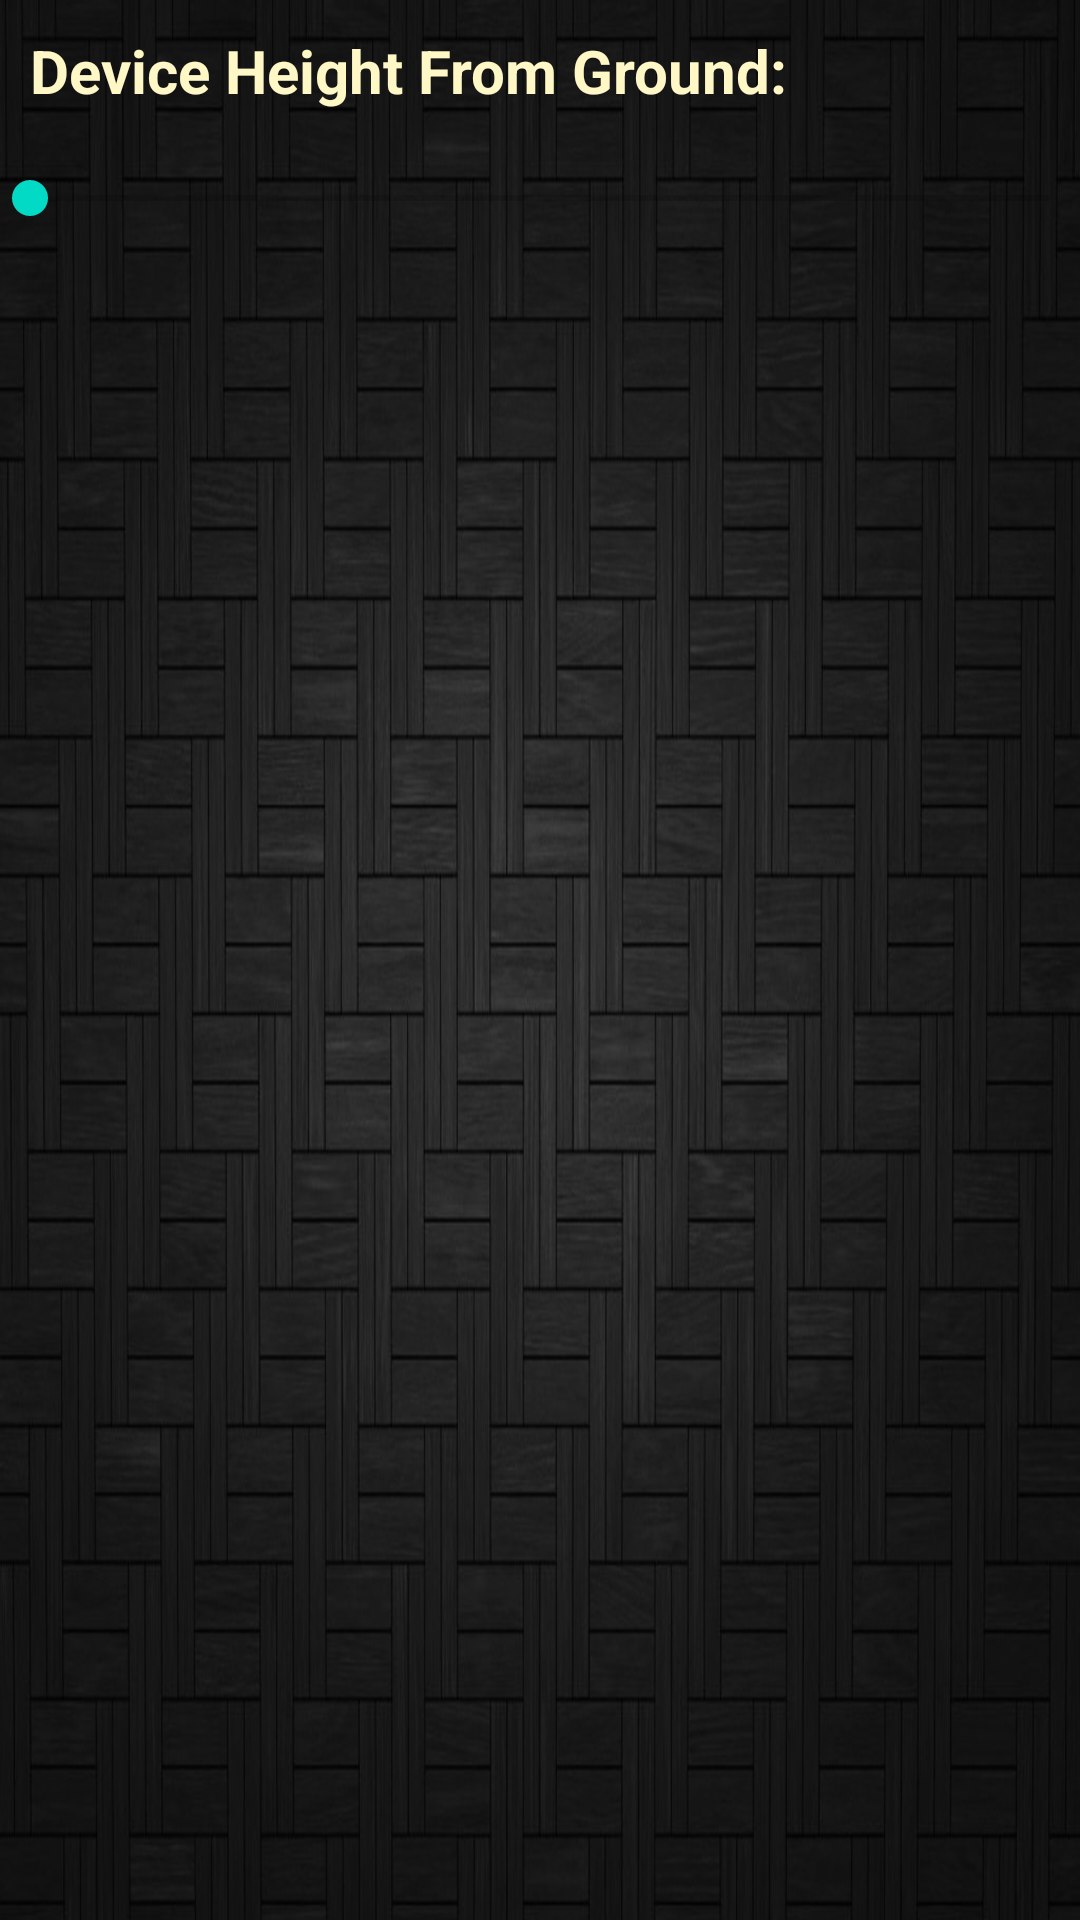

This screen was rendered from an Android layout file. Write that file and the resources it references.
<!-- AndroidManifest.xml: fallback theme Theme.MaterialComponents.DayNight.NoActionBar -->
<!-- res/layout/spaceplanar_settings_deviceheight.xml -->
<?xml version="1.0" encoding="utf-8"?>

<LinearLayout xmlns:android="http://schemas.android.com/apk/res/android"
    android:layout_width="match_parent"
    android:layout_height="match_parent"
    style="@style/DashBoard"
    android:orientation="vertical" >
    <LinearLayout
        android:id="@+id/linearLayout1"
        android:layout_width="match_parent"
        android:layout_height="wrap_content"
        android:orientation="horizontal"
        android:padding="10dp" >
         
         <TextView
        android:id="@+id/camHeightSettingsLabel"
        android:layout_width="wrap_content"
        android:layout_height="wrap_content"
        android:text="Device Height From Ground: "
        style="@style/DashboardButton"
        android:textAppearance="?android:attr/textAppearanceMedium" />  
        
        <TextView
	        android:paddingLeft="5dp"
	        android:id="@+id/camHeightSettingsValue"
	        android:layout_width="wrap_content"
	        android:layout_height="wrap_content"	        
	        style="@style/DashboardButton"
	        android:textAppearance="?android:attr/textAppearanceMedium" />
        
    </LinearLayout>

    <SeekBar
        android:id="@+id/camHeightSettingsBar"
        android:layout_width="match_parent"
        android:layout_height="wrap_content" 
        android:padding="10dp"
        android:max="100" />

</LinearLayout>
<!-- resources referenced by this layout -->
<resources>
  <style name="DashBoard">
          <item name="android:layout_width">fill_parent</item>
          <item name="android:layout_height">fill_parent</item>
          <item name="android:background">@drawable/spaceplanar_background</item>
      </style>
  <style name="DashboardButton">
          <item name="android:layout_gravity">center_vertical</item>
          <item name="android:layout_width">wrap_content</item>
          <item name="android:layout_height">wrap_content</item>
          <item name="android:gravity">center_horizontal</item>
          <item name="android:drawablePadding">2dp</item>
          <item name="android:textSize">20dp</item>
          <item name="android:textStyle">bold</item>
          <item name="android:textColor">#FFF8C6</item>
          <item name="android:background">@null</item>
      </style>
  <!-- drawable spaceplanar_background: jpg bitmap (drawable-hdpi, 636542 bytes) -->
</resources>
